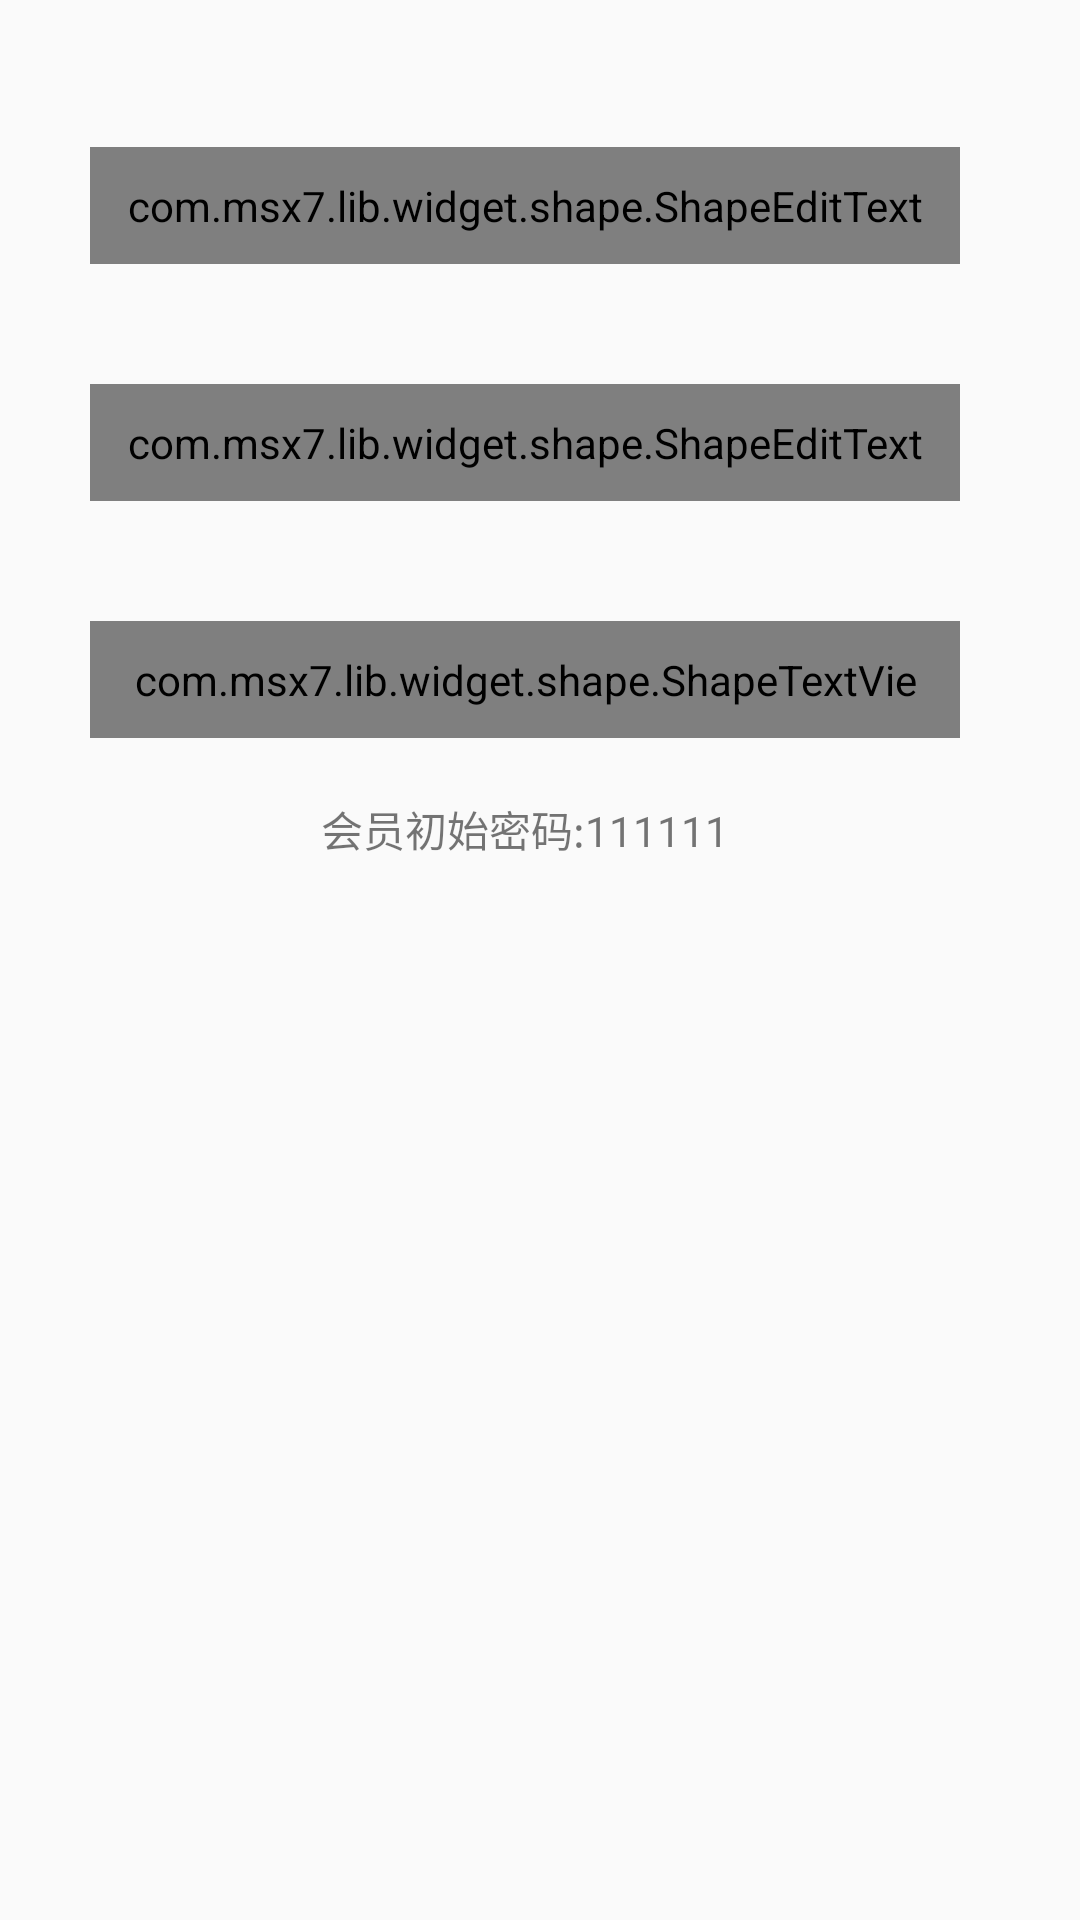

This screen was rendered from an Android layout file. Write that file and the resources it references.
<!-- AndroidManifest.xml: application theme AppTheme -->
<!-- res/layout/layout_dialog_chongzhi.xml -->
<?xml version="1.0" encoding="utf-8"?>
<FrameLayout xmlns:android="http://schemas.android.com/apk/res/android"
    xmlns:app="http://schemas.android.com/apk/res-auto"
    android:layout_width="wrap_content"
    android:layout_height="wrap_content"
    android:descendantFocusability="beforeDescendants">

    <LinearLayout
        android:id="@+id/loginRoot"
        android:layout_width="wrap_content"
        android:layout_height="wrap_content"
        android:minWidth="350dp"
        android:orientation="vertical"
        android:padding="20dp">

        <TextView
            android:id="@+id/tip"
            android:layout_width="match_parent"
            android:layout_height="wrap_content"
            android:gravity="center"
            android:text=""
            android:textColor="@color/font_red_0"
            android:visibility="visible" />


        <com.msx7.lib.widget.shape.ShapeEditText
            android:id="@+id/loginName"
            android:layout_width="match_parent"
            android:layout_height="wrap_content"
            android:layout_margin="10dp"
            android:gravity="center"
            android:hint="会员卡号"
            android:inputType="number"
            android:maxLines="1"
            android:padding="10dp"
            android:singleLine="true"
            android:textAppearance="?android:attr/textAppearanceMedium"
            android:textColor="@color/font_color_3"
            app:radius="10dp"
            app:solide="@color/white"
            app:strokeColor="#a6a6a6"
            app:strokeWidth="1dp" />

        <View
            android:layout_width="1dp"
            android:layout_height="20dp"/>
        <com.msx7.lib.widget.shape.ShapeEditText
            android:id="@+id/price"
            android:layout_width="match_parent"
            android:layout_height="wrap_content"
            android:layout_margin="10dp"
            android:gravity="center"
            android:hint="充值金额"
            android:inputType="number"
            android:maxLines="1"
            android:padding="10dp"
            android:singleLine="true"
            android:textAppearance="?android:attr/textAppearanceMedium"
            android:textColor="@color/font_color_3"
            app:radius="10dp"
            app:solide="@color/white"
            app:strokeColor="#a6a6a6"
            app:strokeWidth="1dp" />
        <View
            android:layout_width="1dp"
            android:layout_height="20dp"/>

        <com.msx7.lib.widget.shape.ShapeTextView
            android:id="@+id/login"
            android:layout_width="match_parent"
            android:layout_height="wrap_content"
            android:layout_margin="10dp"
            android:gravity="center"
            android:padding="10dp"
            android:text="立即充值"
            android:textAppearance="?android:attr/textAppearanceMedium"
            android:textColor="@color/white"
            app:radius="10dp"
            app:solide="#ff791e" />

        <TextView
            android:layout_width="match_parent"
            android:layout_height="wrap_content"
            android:layout_margin="10dp"
            android:gravity="center"
            android:text="会员初始密码:111111" />
    </LinearLayout>


</FrameLayout>
<!-- resources referenced by this layout -->
<resources>
  <color name="font_color_3">#333333</color>
  <color name="font_red_0">#e11313</color>
  <color name="white">#FFFFFFFF</color>
  <style name="AppTheme" parent="Theme.AppCompat.Light.DarkActionBar">
          
          <item name="colorPrimary">@color/colorPrimary</item>
          <item name="colorPrimaryDark">@color/colorPrimaryDark</item>
          <item name="colorAccent">@color/colorAccent</item>
      </style>
  <color name="colorPrimary">#3F51B5</color>
  <color name="colorPrimaryDark">#303F9F</color>
  <color name="colorAccent">#FF4081</color>
</resources>
